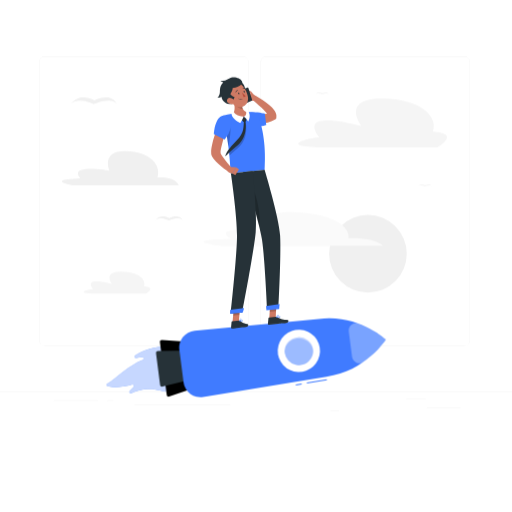
t = 0.00 s
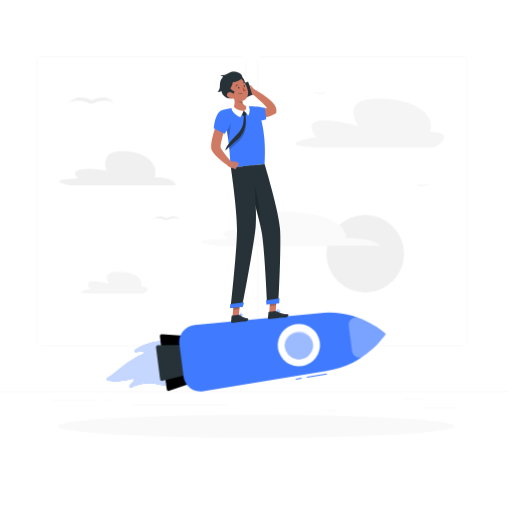
t = 0.42 s
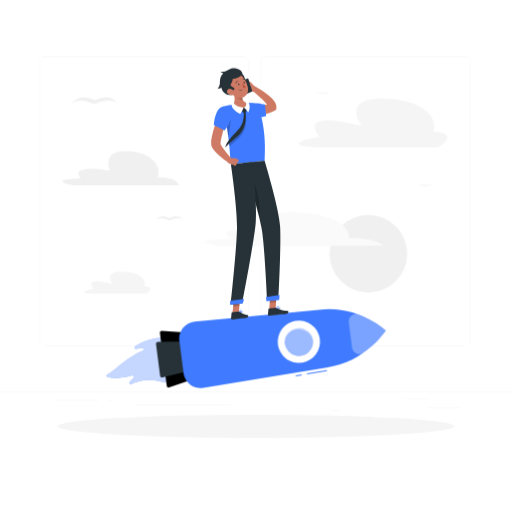
t = 0.83 s
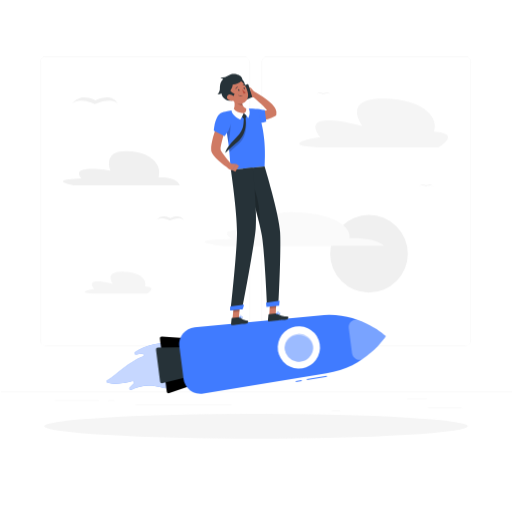
t = 1.25 s
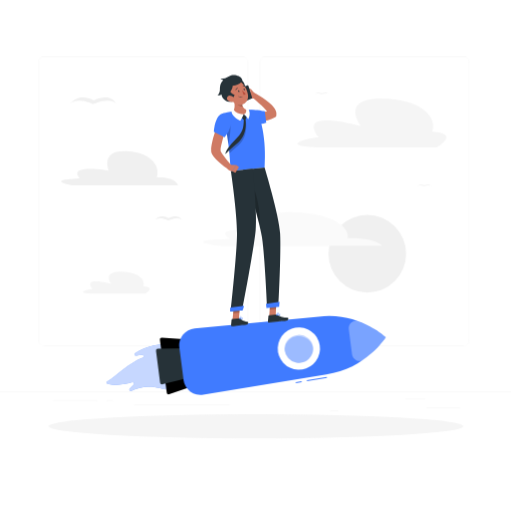
t = 1.67 s
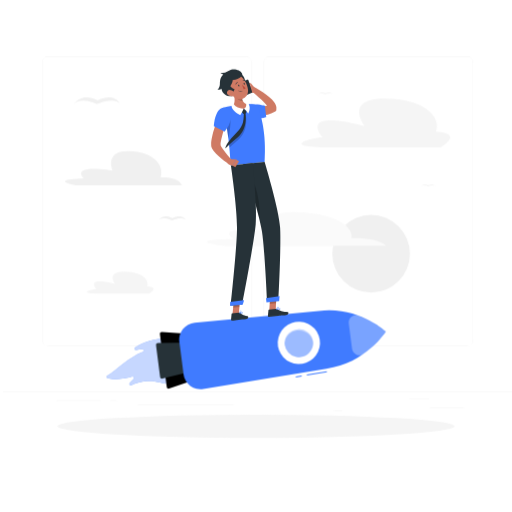
t = 2.08 s

The animated SVG that drew these frames (rendered in a browser with its animation timeline set to each time). Animation: 4 CSS @keyframes rules; one cycle of 2.50 s, repeats indefinitely.

<svg class="animated" id="freepik_stories-startup-life" xmlns="http://www.w3.org/2000/svg" viewBox="0 0 500 500" version="1.1" xmlns:xlink="http://www.w3.org/1999/xlink" xmlns:svgjs="http://svgjs.com/svgjs">
    <style>
        svg#freepik_stories-startup-life:not(.animated) .animable {opacity: 0;}
        svg#freepik_stories-startup-life.animated #freepik--background-complete--inject-120 {
            animation: 1.5s infinite linear shake;
            animation-delay: 0s;
        }
        svg#freepik_stories-startup-life.animated #freepik--Shadow--inject-120 {
            animation: 1s 1 forwards cubic-bezier(.36,-0.01,.5,1.38) fadeIn, 1.5s infinite linear heartbeat;
            animation-delay: 0s, 1s;
        }
        svg#freepik_stories-startup-life.animated #freepik--Rocket--inject-120 {
            animation: 1.5s infinite linear floating;
            animation-delay: 0s;
        }
        svg#freepik_stories-startup-life.animated #freepik--Character--inject-120 {
            animation: 1.5s infinite linear floating;
            animation-delay: 0s;
        }
        @keyframes shake {
            10%, 90% { transform: translate3d(-1px, 0, 0); }
            20%, 80% { transform: translate3d(2px, 0, 0); }
            30%, 50%, 70% { transform: translate3d(-4px, 0, 0); }
            40%, 60% { transform: translate3d(4px, 0, 0); }
        }
        @keyframes fadeIn {
            0% { opacity: 0; }
            100% { opacity: 1; }
        }
        @keyframes heartbeat {
            0% { transform: scale(1); }
            10% { transform: scale(1.1); }
            30% { transform: scale(1); }
            40% { transform: scale(1); }
            50% { transform: scale(1.1); }
            60% { transform: scale(1); }
            100% { transform: scale(1); }
        }
        @keyframes floating {
            0% { opacity: 1; transform: translateY(0px); }
            50% { transform: translateY(-10px); }
            100% { opacity: 1; transform: translateY(0px); }
        }
    </style>
    <g id="freepik--background-complete--inject-120" class="animable" style="transform-origin: 250px 228.23px;">
        <rect y="382.4" width="500" height="0.25" style="fill: rgb(235, 235, 235); transform-origin: 250px 382.525px;" id="el9at4y9mutz6" class="animable"></rect>
        <rect x="416.78" y="398.49" width="33.12" height="0.25" style="fill: rgb(235, 235, 235); transform-origin: 433.34px 398.615px;" id="el8ybdc8uhjet" class="animable"></rect>
        <rect x="322.53" y="401.21" width="8.69" height="0.25" style="fill: rgb(235, 235, 235); transform-origin: 326.875px 401.335px;" id="elpdc7m0ljke" class="animable"></rect>
        <rect x="396.59" y="389.21" width="19.19" height="0.25" style="fill: rgb(235, 235, 235); transform-origin: 406.185px 389.335px;" id="elyu9phy17ob9" class="animable"></rect>
        <rect x="52.46" y="390.89" width="43.19" height="0.25" style="fill: rgb(235, 235, 235); transform-origin: 74.055px 391.015px;" id="elxy5vt6lqdne" class="animable"></rect>
        <rect x="104.56" y="390.89" width="6.33" height="0.25" style="fill: rgb(235, 235, 235); transform-origin: 107.725px 391.015px;" id="eljthifj45dys" class="animable"></rect>
        <rect x="131.47" y="395.11" width="93.68" height="0.25" style="fill: rgb(235, 235, 235); transform-origin: 178.31px 395.235px;" id="el3mx9uqxtrlv" class="animable"></rect>
        <path d="M237,337.8H43.91a5.71,5.71,0,0,1-5.7-5.71V60.66A5.71,5.71,0,0,1,43.91,55H237a5.71,5.71,0,0,1,5.71,5.71V332.09A5.71,5.71,0,0,1,237,337.8ZM43.91,55.2a5.46,5.46,0,0,0-5.45,5.46V332.09a5.46,5.46,0,0,0,5.45,5.46H237a5.47,5.47,0,0,0,5.46-5.46V60.66A5.47,5.47,0,0,0,237,55.2Z" style="fill: rgb(235, 235, 235); transform-origin: 140.46px 196.4px;" id="elldz2wjbvg0l" class="animable"></path>
        <path d="M453.31,337.8H260.21a5.72,5.72,0,0,1-5.71-5.71V60.66A5.72,5.72,0,0,1,260.21,55h193.1A5.71,5.71,0,0,1,459,60.66V332.09A5.71,5.71,0,0,1,453.31,337.8ZM260.21,55.2a5.47,5.47,0,0,0-5.46,5.46V332.09a5.47,5.47,0,0,0,5.46,5.46h193.1a5.47,5.47,0,0,0,5.46-5.46V60.66a5.47,5.47,0,0,0-5.46-5.46Z" style="fill: rgb(235, 235, 235); transform-origin: 356.75px 196.4px;" id="elrpx250jzbuc" class="animable"></path>
        <g id="el9swanq4wg">
            <circle cx="359.33" cy="247.79" r="37.91" style="fill: rgb(240, 240, 240); transform-origin: 359.33px 247.79px; transform: rotate(-45deg);" class="animable"></circle>
        </g>
        <path d="M70.7,181H174.51s-1.5-8.22-20.71-7.75c3.81-12-6.94-25.1-31.19-25.6s-15.73,19-15.73,19-40.76-7-28.43,7.52C58.25,174.94,54.26,177.52,70.7,181Z" style="fill: rgb(240, 240, 240); transform-origin: 117.497px 164.32px;" id="elgv8lm0lxk2k" class="animable"></path>
        <path d="M340.17,232.41c2.36-11.81-17.82-24.75-55-25.25s-18.53,18.77-18.53,18.77-64.21-7-41.2,7.41c-30.62.69-36,3.24-9.87,6.72H374S369.34,232,340.17,232.41Z" style="fill: rgb(250, 250, 250); transform-origin: 286.421px 223.605px;" id="el95pv8yvkpnf" class="animable"></path>
        <path d="M319.57,143.93H427.13s24-13.78-4.45-15.56c4.89-11.78-7.12-31.76-49.11-32.22s-20.22,27.11-20.22,27.11-64-18.45-41.55,10.89C302,134.15,267.13,143.93,319.57,143.93Z" style="fill: rgb(245, 245, 245); transform-origin: 363.972px 120.037px;" id="elg96nmvm59yp" class="animable"></path>
        <path d="M94.31,286.63h48.33s10.79-6.19-2-7c2.2-5.29-3.2-14.27-22.07-14.48s-9.08,12.18-9.08,12.18-28.76-8.28-18.68,4.9C86.42,282.24,70.74,286.63,94.31,286.63Z" style="fill: rgb(245, 245, 245); transform-origin: 114.261px 275.889px;" id="elk76pp34rqa" class="animable"></path>
        <path d="M92.13,97.92S78.49,89.18,69,101.61c7.79-7.72,22.6.06,22.6.06s17-7.7,22.6,0C108.17,89.26,92.13,97.92,92.13,97.92Z" style="fill: rgb(240, 240, 240); transform-origin: 91.6px 98.3024px;" id="elntrw3m5euh" class="animable"></path>
        <path d="M165.25,213s-8.2-5.26-13.92,2.22c4.7-4.65,13.61,0,13.61,0s10.2-4.64,13.61,0C174.91,207.82,165.25,213,165.25,213Z" style="fill: rgb(240, 240, 240); transform-origin: 164.94px 213.212px;" id="elze38qvmgi58" class="animable"></path>
        <path d="M314.77,91.14s-4.1-2.63-7,1.11c2.35-2.33,6.81,0,6.81,0s5.1-2.31,6.8,0C319.6,88.53,314.77,91.14,314.77,91.14Z" style="fill: rgb(245, 245, 245); transform-origin: 314.575px 91.2458px;" id="el911sy6xurxl" class="animable"></path>
        <path d="M415.07,180.92s-4.11-2.63-7,1.11c2.34-2.32,6.8,0,6.8,0s5.1-2.32,6.8,0C419.89,178.31,415.07,180.92,415.07,180.92Z" style="fill: rgb(245, 245, 245); transform-origin: 414.87px 181.026px;" id="elxl4yp4dr45" class="animable"></path>
    </g>
    <g id="freepik--Shadow--inject-120" class="animable" style="transform-origin: 250px 416.24px;">
        <ellipse id="freepik--path--inject-120" cx="250" cy="416.24" rx="193.89" ry="11.32" style="fill: rgb(245, 245, 245); transform-origin: 250px 416.24px;" class="animable"></ellipse>
    </g>
    <g id="freepik--Rocket--inject-120" class="animable animator-active" style="transform-origin: 240.467px 349.305px;">
        <path d="M184.36,356.77c3.41,19.74-12.51,29.46-28,24.56-10.55-3.35-21-.78-28.08,2.6a1.36,1.36,0,0,1-1.61-2.1,48.9,48.9,0,0,1,3.81-4.07,1.34,1.34,0,0,0-1.33-2.25c-6.16,1.88-15.24,3.64-24,1.58a1.35,1.35,0,0,1-.38-2.48c8.75-5.18,22.1-18.79,34.61-23.21a1.35,1.35,0,0,0-.53-2.62,45.62,45.62,0,0,0-5.88.72,1.35,1.35,0,0,1-1-2.48C149.51,336.13,180,331.56,184.36,356.77Z" style="fill: rgb(64, 123, 255); transform-origin: 144.464px 361.168px;" id="elp2c7eappjmj" class="animable"></path>
        <g id="elnpc9jk2fszf">
            <path d="M184.36,356.77c3.41,19.74-12.51,29.46-28,24.56-10.55-3.35-21-.78-28.08,2.6a1.36,1.36,0,0,1-1.61-2.1,48.9,48.9,0,0,1,3.81-4.07,1.34,1.34,0,0,0-1.33-2.25c-6.16,1.88-15.24,3.64-24,1.58a1.35,1.35,0,0,1-.38-2.48c8.75-5.18,22.1-18.79,34.61-23.21a1.35,1.35,0,0,0-.53-2.62,45.62,45.62,0,0,0-5.88.72,1.35,1.35,0,0,1-1-2.48C149.51,336.13,180,331.56,184.36,356.77Z" style="fill: rgb(255, 255, 255); opacity: 0.7; transform-origin: 144.464px 361.168px;" class="animable"></path>
        </g>
        <path d="M162.84,385.58,156.14,334a1.91,1.91,0,0,1,2-2.14l32.5,2.32a1.9,1.9,0,0,1,1.75,1.65l5,38.79a1.9,1.9,0,0,1-1.28,2l-30.83,10.53A1.9,1.9,0,0,1,162.84,385.58Z" id="el8gp20gslfnu" class="animable" style="transform-origin: 176.763px 359.545px;"></path>
        <path d="M156.37,375.9l-4-30.94a1.9,1.9,0,0,1,1.85-2.14l37.32-.7a1.9,1.9,0,0,1,1.92,1.66l3,22.79a1.91,1.91,0,0,1-1.44,2.09l-36.26,8.84A1.91,1.91,0,0,1,156.37,375.9Z" style="fill: rgb(38, 50, 56); transform-origin: 174.415px 359.843px;" id="elpst8wdqu1p" class="animable"></path>
        <g id="ely3l036a4unl">
            <rect x="299.56" y="371.94" width="19.76" height="1.02" style="fill: rgb(64, 123, 255); transform-origin: 309.44px 372.45px; transform: rotate(-9.35deg);" class="animable"></rect>
        </g>
        <g id="ela4961kn1b0r">
            <rect x="288.84" y="374.86" width="5.81" height="1.02" style="fill: rgb(64, 123, 255); transform-origin: 291.745px 375.37px; transform: rotate(-9.35deg);" class="animable"></rect>
        </g>
        <path d="M376.83,331.59s-26.89-25.19-65.41-20.2L190.09,322.86a16.64,16.64,0,0,0-14.94,18.71l4.12,31.8a16.64,16.64,0,0,0,19.22,14.28L318.74,367.8C357.25,362.81,376.83,331.59,376.83,331.59Z" style="fill: rgb(64, 123, 255); transform-origin: 275.921px 349.305px;" id="elo9m87livx" class="animable"></path>
        <g id="eli01sr8z4qwc">
            <path d="M376.83,331.59a0,0,0,0,1,0,0,86.69,86.69,0,0,1-21.74,21.83,7.22,7.22,0,0,1-11.3-5l-3.2-24.75a7.21,7.21,0,0,1,9.67-7.68A86.33,86.33,0,0,1,376.83,331.59Z" style="fill: rgb(255, 255, 255); opacity: 0.3; transform-origin: 358.68px 335.13px;" class="animable"></path>
        </g>
        <g id="el323nkztpyrl">
            <circle cx="291.89" cy="342.6" r="20.66" style="fill: rgb(255, 255, 255); transform-origin: 291.89px 342.6px; transform: rotate(-87.44deg);" class="animable"></circle>
        </g>
        <g id="ell5w93ue3e1n">
            <path d="M305.8,343.72a14,14,0,0,1-12.12,12.73c-.2,0-.41.05-.62.06a13.88,13.88,0,0,1-2.66,0c-.31,0-.63-.07-.93-.12l-.67-.13a14,14,0,0,1-10.75-11.83,15,15,0,0,1-.11-2,14,14,0,0,1,27.79-1.59A13.52,13.52,0,0,1,305.8,343.72Z" style="fill: rgb(64, 123, 255); opacity: 0.3; transform-origin: 291.892px 342.861px;" class="animable"></path>
        </g>
        <g id="els8qyw23w4bn">
            <path d="M305.8,343.72a14,14,0,0,1-12.12,12.73c-.2,0-.41.05-.62.06a14.74,14.74,0,0,1-2.66,0c-.31,0-.63-.07-.93-.12l-.67-.13a14,14,0,0,1-10.75-11.83,15,15,0,0,1-.11-2A13.35,13.35,0,0,1,290,330.52c7.65-.91,14.66,4.16,15.68,11.32A13.35,13.35,0,0,1,305.8,343.72Z" style="fill: rgb(64, 123, 255); opacity: 0.3; transform-origin: 291.87px 343.492px;" class="animable"></path>
        </g>
    </g>
    <g id="freepik--Character--inject-120" class="animable" style="transform-origin: 243.928px 198.184px;">
        <polygon points="262.87 311.38 269.12 310.76 270 296.48 263.75 297.1 262.87 311.38" style="fill: rgb(207, 122, 100); transform-origin: 266.435px 303.93px;" id="elt63bgom795e" class="animable"></polygon>
        <polygon points="226.99 315.09 233.14 314.48 234.45 299.95 228.3 300.56 226.99 315.09" style="fill: rgb(207, 122, 100); transform-origin: 230.72px 307.52px;" id="el07zkvqjhuj2n" class="animable"></polygon>
        <path d="M233.49,313.1l-6.92.69a.53.53,0,0,0-.47.47l-.53,5.58a.93.93,0,0,0,1,1c2.41-.28,3.56-.54,6.6-.84,1.87-.19,4.38-.36,7-.62s2.61-2.84,1.52-3c-4.87-.56-5.47-1.84-7.16-3.05A1.53,1.53,0,0,0,233.49,313.1Z" style="fill: rgb(38, 50, 56); transform-origin: 233.974px 316.964px;" id="elz4y8uwbt4iq" class="animable"></path>
        <path d="M269.3,309.47l-6.72.68a.51.51,0,0,0-.47.47l-.53,5.58a.92.92,0,0,0,1,1c2.42-.28,5.9-.78,8.95-1.08,3.57-.36,3.59-.17,7.77-.59,2.52-.26,2.9-2.88,1.82-3-4.95-.57-5.81-.59-10.3-2.73A3,3,0,0,0,269.3,309.47Z" style="fill: rgb(38, 50, 56); transform-origin: 271.632px 313.335px;" id="elbpxzau5sxzl" class="animable"></path>
        <path d="M245.33,110.94c1.56.14,3.32.31,5,.39s3.36.14,5,.14a41.78,41.78,0,0,0,4.73-.28,12.67,12.67,0,0,0,3.62-.93l-1.84,2.82c0,.33.07.33,0,.13a4,4,0,0,0-.36-.88,14.59,14.59,0,0,0-1.65-2.4,53.85,53.85,0,0,0-4.63-4.89c-1.68-1.61-3.45-3.17-5.24-4.72s-3.65-3.09-5.45-4.58L246.91,92c2.23,1.14,4.33,2.38,6.45,3.67s4.16,2.69,6.18,4.19a51.48,51.48,0,0,1,5.89,5,23.34,23.34,0,0,1,2.75,3.35,11.38,11.38,0,0,1,1.22,2.37,7.66,7.66,0,0,1,.46,3.68l-.22,1.76L268,117.11a18,18,0,0,1-6.48,2.53,38.07,38.07,0,0,1-6,.74c-1.94.11-3.85.09-5.74,0s-3.72-.23-5.72-.53Z" style="fill: rgb(206, 122, 99); transform-origin: 256.988px 106.228px;" id="elr0gsd4x95es" class="animable"></path>
        <path d="M249,94l-3.68-4.61L242.56,96s3.34,3.93,6.88,2Z" style="fill: rgb(207, 122, 100); transform-origin: 246px 93.9616px;" id="eljzi8qv9mu0o" class="animable"></path>
        <polygon points="240.44 86.97 239.82 94.47 242.56 95.95 245.31 89.37 240.44 86.97" style="fill: rgb(207, 122, 100); transform-origin: 242.565px 91.46px;" id="els12p3mlsum" class="animable"></polygon>
        <path d="M235.93,87.93l5.6-2.32a.71.71,0,0,1,1,.4l3.61,11.51a.88.88,0,0,1-.53,1l-5.6,2.32a.71.71,0,0,1-1-.4L235.4,89A.88.88,0,0,1,235.93,87.93Z" style="fill: rgb(38, 50, 56); transform-origin: 240.762px 93.225px;" id="eltu72wn5o8" class="animable"></path>
        <path d="M239.23,121.92c4.07,4.92,20.75.31,20.75.31L258.57,111s-4.21-1.26-12.56-1.52C237.45,109.17,234.77,116.53,239.23,121.92Z" style="fill: rgb(64, 123, 255); transform-origin: 248.54px 116.83px;" id="eldkaemw41dn9" class="animable"></path>
        <g id="ely9tzl21sbup">
            <polygon points="270 296.49 269.54 303.85 263.3 304.47 263.75 297.11 270 296.49" style="opacity: 0.2; transform-origin: 266.65px 300.48px;" class="animable"></polygon>
        </g>
        <g id="elsb86pcxnyu">
            <polygon points="228.29 300.57 234.45 299.95 233.77 307.44 227.62 308.06 228.29 300.57" style="opacity: 0.2; transform-origin: 231.035px 304.005px;" class="animable"></polygon>
        </g>
        <path d="M252.05,112.57c2.42,6.28,8.36,25,6.29,53.26l-32.92,3.31c-.86-5-1-32.49-8.88-55.76a86.6,86.6,0,0,1,10.85-2.49,121.57,121.57,0,0,1,14-1.41,61.39,61.39,0,0,1,7.17.41A4.24,4.24,0,0,1,252.05,112.57Z" style="fill: rgb(64, 123, 255); transform-origin: 237.655px 139.31px;" id="elfevzyqtl4q" class="animable"></path>
        <g id="el4bd8g8gyc34">
            <path d="M239.4,117.7l-1.29.17c.13,11,.29,14-9.64,24.28a42.94,42.94,0,0,0-4.86,5.92c.13,1.3.26,2.56.38,3.78,2.57-2.35,6-5.43,8.56-7.57C244.1,134.64,239.73,117.56,239.4,117.7Z" style="opacity: 0.2; transform-origin: 232.046px 134.775px;" class="animable"></path>
        </g>
        <g id="elw9nyr9d2209">
            <path d="M224.43,118.53c1,3.85,1,13.33-1.4,24.51a159.64,159.64,0,0,0-5.73-27.34v0C219.43,115.21,223.45,114.92,224.43,118.53Z" style="opacity: 0.2; transform-origin: 221.18px 129.226px;" class="animable"></path>
        </g>
        <path d="M227.58,97.65c1.45,4.4,2.59,9.92-.19,13.24,0,0,2.38,4.37,10.75,3.53,7.64-.77,3.25-4.94,3.25-4.94-5.18-.69-5.69-6.91-5.25-10.49Z" style="fill: rgb(207, 122, 100); transform-origin: 235.018px 106.089px;" id="eloye9o42f5oh" class="animable"></path>
        <path d="M238.5,114l2,1.82a.55.55,0,0,1,.17.51l-.41,1.83a.49.49,0,0,1-.42.39l-1.95.29a.54.54,0,0,1-.49-.18l-1.34-1.6a.53.53,0,0,1,0-.65l1.67-2.34A.53.53,0,0,1,238.5,114Z" style="fill: rgb(38, 50, 56); transform-origin: 238.314px 116.356px;" id="elbqwdrq2luz" class="animable"></path>
        <path d="M237.88,113.94a28.51,28.51,0,0,1-3.29,6.17s-8.13-3.7-8.62-9a.58.58,0,0,1,.22-.51c.31-.24.87-.68,1.4-1.12a.56.56,0,0,1,.86.13C229.1,110.76,231.2,113,237.88,113.94Z" style="fill: rgb(255, 255, 255); transform-origin: 231.924px 114.722px;" id="el8d3w3w8menr" class="animable"></path>
        <path d="M238.17,113.88a15.62,15.62,0,0,1,4.17,4.75,10.58,10.58,0,0,0,.72-9,.62.62,0,0,0-.4-.36c-.35-.09-1-.25-1.67-.38a.58.58,0,0,0-.67.64A4,4,0,0,1,238.17,113.88Z" style="fill: rgb(255, 255, 255); transform-origin: 240.956px 113.756px;" id="elgiyhw1xse1n" class="animable"></path>
        <path d="M239.34,117.63c.32-.14,3.56,15.16-7.62,24.45-4.56,3.79-11.89,10.56-11.88,10.55.68-2.69,2.82-6.84,8.19-12.28,9.71-9.83,9.7-12.5,10.1-22.5Z" style="fill: rgb(38, 50, 56); transform-origin: 229.929px 135.13px;" id="el5swb8dd048n" class="animable"></path>
        <g id="elag18h6zzxhf">
            <path d="M236.14,99a13.61,13.61,0,0,0,1,7.37,8,8,0,0,1-2.33-.46c-3-1-4.65-3-6.5-6-.21-.79-.44-1.55-.68-2.29Z" style="opacity: 0.2; transform-origin: 232.385px 101.995px;" class="animable"></path>
        </g>
        <path d="M232.77,84c1.19-9.41,8.11.55,6.19,5.23C237.78,92.09,232.48,86.27,232.77,84Z" style="fill: rgb(38, 50, 56); transform-origin: 236.027px 85.0497px;" id="eli2gqzbpi2yc" class="animable"></path>
        <path d="M223.25,92.54c2.37,5.72,3.47,9.19,7.43,11.23,5.95,3.09,12.16-1.91,11.52-8.19-.57-5.65-4.35-14.06-10.81-14.54A8.18,8.18,0,0,0,223.25,92.54Z" style="fill: rgb(207, 122, 100); transform-origin: 232.39px 92.8607px;" id="elz9dab6oz3os" class="animable"></path>
        <path d="M225.92,98.07a4,4,0,0,0,3.18-2.93,9.82,9.82,0,0,1-4.27-3.32s2.54-3.65,2.27-5.76c3.26,0,10.9-3.15,9.17-6.63s-8.59-5.21-12.59-2.75a14.92,14.92,0,0,1-8.56,2.59,10,10,0,0,0,2.93,1.16,11.23,11.23,0,0,0-3.37,8.5c.19,4.47-2.24,6.27-2.24,6.27s3,.45,3.92-.87c-.41,1.46,2.06,6.58,7.49,7.29C229.93,102.41,225.92,98.07,225.92,98.07Z" style="fill: rgb(38, 50, 56); transform-origin: 224.481px 88.6208px;" id="elgv6hqr0hpi" class="animable"></path>
        <path d="M223.43,100.81c2.25,1,4,1.34,5.16.66s.83-3-.65-4.33c-1.33-1.17-3.95-2.28-5.47-1S221.11,99.75,223.43,100.81Z" style="fill: rgb(207, 122, 100); transform-origin: 225.384px 98.6968px;" id="elcfuk77759ui" class="animable"></path>
        <path d="M258.34,165.83S272.5,212.39,273.5,230c1.1,19.27-1.68,70.48-1.68,70.48l-11.13,1.13s-2.08-48.76-4.9-67.62c-3.06-20.47-18.43-66-18.43-66Z" style="fill: rgb(38, 50, 56); transform-origin: 255.559px 233.72px;" id="ely1n24k3mfa8" class="animable"></path>
        <g id="el39l3fczam57">
            <path d="M248.59,187.78,246.84,198c2.45,8.27,4.9,17.08,6.69,24.73A95.68,95.68,0,0,0,248.59,187.78Z" style="opacity: 0.2; transform-origin: 250.234px 205.255px;" class="animable"></path>
        </g>
        <path d="M259.77,298.83s.36,4.11.36,4.11l12.45-1.25.36-4.65Z" style="fill: rgb(64, 123, 255); transform-origin: 266.355px 299.99px;" id="elo31913le2km" class="animable"></path>
        <path d="M246.66,167s4.61,41.63,3,59.6c-1.79,19.67-13.18,78.51-13.18,78.51l-11.27,1.13s6.2-56.74,6.2-76c0-20.95-6-61.06-6-61.06Z" style="fill: rgb(38, 50, 56); transform-origin: 237.606px 236.62px;" id="eler19lfifd56" class="animable"></path>
        <path d="M224.82,302.64s-.16,3.87-.16,3.87l12.39-1.25,1.26-4.38Z" style="fill: rgb(64, 123, 255); transform-origin: 231.485px 303.695px;" id="el9vjsmdqdurj" class="animable"></path>
        <path d="M232.58,91.32c.16.48.55.78.85.68s.43-.57.26-1-.54-.78-.85-.68S232.41,90.84,232.58,91.32Z" style="fill: rgb(38, 50, 56); transform-origin: 233.134px 91.161px;" id="el2vhewsl8v6q" class="animable"></path>
        <path d="M237.9,89.59c.16.48.55.78.85.68s.43-.57.26-1-.54-.78-.85-.68S237.74,89.12,237.9,89.59Z" style="fill: rgb(38, 50, 56); transform-origin: 238.456px 89.431px;" id="elr7jojnycarh" class="animable"></path>
        <path d="M236.29,90.38a18.65,18.65,0,0,0,3.65,3.33,2.78,2.78,0,0,1-2.1,1.16Z" style="fill: rgb(186, 77, 60); transform-origin: 238.115px 92.625px;" id="el044sepcrv162" class="animable"></path>
        <path d="M236.66,96.82a.15.15,0,0,0,.08-.19.16.16,0,0,0-.19-.09,4,4,0,0,1-3.56-.37.15.15,0,0,0-.21,0,.16.16,0,0,0,0,.21A4.2,4.2,0,0,0,236.66,96.82Z" style="fill: rgb(38, 50, 56); transform-origin: 234.745px 96.6161px;" id="elvq4ob48hl9o" class="animable"></path>
        <path d="M230.38,90.11a.29.29,0,0,0,.18-.18A2.24,2.24,0,0,1,232,88.42a.28.28,0,0,0,.2-.36.3.3,0,0,0-.36-.21A2.81,2.81,0,0,0,230,89.73a.3.3,0,0,0,.38.38Z" style="fill: rgb(38, 50, 56); transform-origin: 231.099px 88.9835px;" id="elhepb6uqvi6e" class="animable"></path>
        <path d="M239.63,86.91a.28.28,0,0,0,.11-.08.3.3,0,0,0,0-.41,3,3,0,0,0-2.58-.77.29.29,0,0,0-.2.36.29.29,0,0,0,.36.21h0a2.37,2.37,0,0,1,2,.63A.3.3,0,0,0,239.63,86.91Z" style="fill: rgb(38, 50, 56); transform-origin: 238.385px 86.2668px;" id="el2o6chnl0nef" class="animable"></path>
        <path d="M212.62,123.53l8.38,3.39s-6.9,20.52-5.41,23.3c2,3.78,7.41,9.81,10.62,13.82a8.68,8.68,0,0,1-2,4.07c-6.74-3.2-17.36-13.25-17.91-17.1C205.09,142.23,212.62,123.53,212.62,123.53Z" style="fill: rgb(207, 122, 100); transform-origin: 216.189px 145.82px;" id="el2xgmgdfgne5" class="animable"></path>
        <path d="M216.54,113.38c-6.85,2.22-7.81,17.45-7.81,17.45l10.6,5.44a31.43,31.43,0,0,0,6.4-12.49C227.58,116.05,222.56,111.43,216.54,113.38Z" style="fill: rgb(64, 123, 255); transform-origin: 217.425px 124.602px;" id="el2gh7qz46bee" class="animable"></path>
        <path d="M235.66,314a1.79,1.79,0,0,0,1.14-.43.86.86,0,0,0,.21-.8.48.48,0,0,0-.3-.38c-.72-.28-2.56,1.13-2.77,1.29a.16.16,0,0,0,0,.16.13.13,0,0,0,.12.1A6.67,6.67,0,0,0,235.66,314Zm.75-1.36a.43.43,0,0,1,.2,0,.19.19,0,0,1,.11.16.6.6,0,0,1-.13.55,3,3,0,0,1-2.17.33A5.81,5.81,0,0,1,236.41,312.6Z" style="fill: rgb(64, 123, 255); transform-origin: 235.477px 313.188px;" id="el0kv9azel79en" class="animable"></path>
        <path d="M234.05,313.91s0,0,.07,0c.6-.41,1.66-1.88,1.44-2.55a.49.49,0,0,0-.51-.33.78.78,0,0,0-.6.25c-.64.65-.56,2.44-.56,2.51a.13.13,0,0,0,.08.13Zm.93-2.62h.07c.19,0,.22.09.23.12.13.4-.53,1.5-1.1,2a3.41,3.41,0,0,1,.49-2A.49.49,0,0,1,235,311.29Z" style="fill: rgb(64, 123, 255); transform-origin: 234.738px 312.474px;" id="elqfyhfpebf4r" class="animable"></path>
        <path d="M272,310.29a2.24,2.24,0,0,0,1.44-.53.77.77,0,0,0,.19-.73.51.51,0,0,0-.29-.37c-.8-.34-3.12,1.16-3.38,1.33a.17.17,0,0,0-.06.16.15.15,0,0,0,.13.11A10.59,10.59,0,0,0,272,310.29Zm.95-1.39a.6.6,0,0,1,.28,0,.18.18,0,0,1,.11.15.51.51,0,0,1-.12.48c-.33.38-1.34.53-2.73.45A8,8,0,0,1,273,308.9Z" style="fill: rgb(64, 123, 255); transform-origin: 271.776px 309.466px;" id="eld6b6w5fqpka" class="animable"></path>
        <path d="M270.06,310.26l.06,0c.7-.4,2-1.88,1.81-2.56-.05-.16-.19-.35-.6-.35a1,1,0,0,0-.77.33,4,4,0,0,0-.66,2.46.14.14,0,0,0,.07.12A.1.1,0,0,0,270.06,310.26Zm1.19-2.64h.09c.27,0,.3.1.31.13.12.41-.75,1.56-1.46,2.09a3.41,3.41,0,0,1,.58-2A.79.79,0,0,1,271.25,307.62Z" style="fill: rgb(64, 123, 255); transform-origin: 270.921px 308.81px;" id="elg7z0iv97w66" class="animable"></path>
        <path d="M224.7,163.18l5.89.2L227,169.52s-5.15-.35-5.67-4.37Z" style="fill: rgb(207, 122, 100); transform-origin: 225.96px 166.35px;" id="elqcxv7ktx9xi" class="animable"></path>
        <polygon points="233.35 165.43 229.78 170.83 226.95 169.52 230.59 163.38 233.35 165.43" style="fill: rgb(207, 122, 100); transform-origin: 230.15px 167.105px;" id="elkzan3y9p2yq" class="animable"></polygon>
    </g>
    <defs>
        <filter id="active" height="200%">
            <feMorphology in="SourceAlpha" result="DILATED" operator="dilate" radius="2"></feMorphology>
            <feFlood flood-color="#32DFEC" flood-opacity="1" result="PINK"></feFlood>
            <feComposite in="PINK" in2="DILATED" operator="in" result="OUTLINE"></feComposite>
            <feMerge>
                <feMergeNode in="OUTLINE"></feMergeNode>
                <feMergeNode in="SourceGraphic"></feMergeNode>
            </feMerge>
        </filter>
        <filter id="hover" height="200%">
            <feMorphology in="SourceAlpha" result="DILATED" operator="dilate" radius="2"></feMorphology>
            <feFlood flood-color="#ff0000" flood-opacity="0.5" result="PINK"></feFlood>
            <feComposite in="PINK" in2="DILATED" operator="in" result="OUTLINE"></feComposite>
            <feMerge>
                <feMergeNode in="OUTLINE"></feMergeNode>
                <feMergeNode in="SourceGraphic"></feMergeNode>
            </feMerge>
            <feColorMatrix type="matrix" values="0   0   0   0   0                0   1   0   0   0                0   0   0   0   0                0   0   0   1   0 "></feColorMatrix>
        </filter>
    </defs>
</svg>